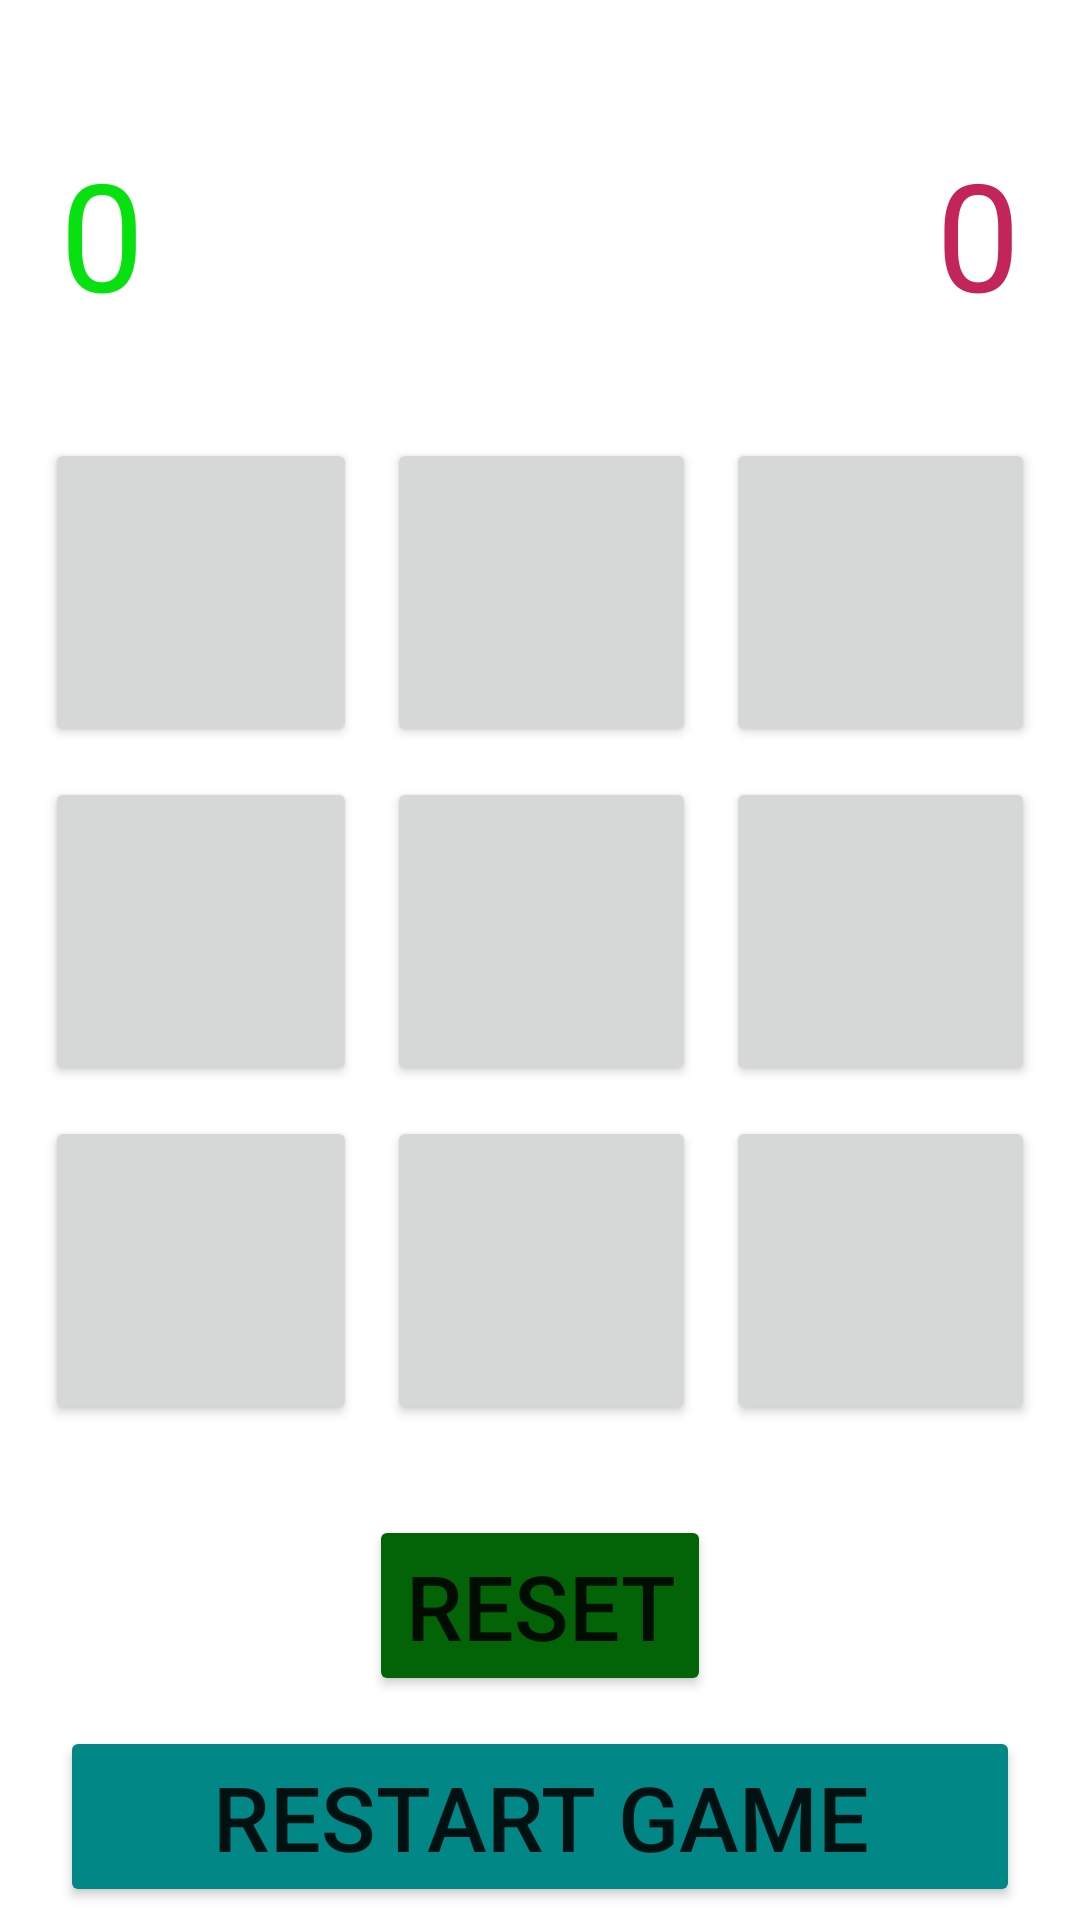

This screen was rendered from an Android layout file. Write that file and the resources it references.
<!-- AndroidManifest.xml: application theme Theme.IqsikiDaNoliki -->
<!-- res/layout/activity_main.xml -->
<?xml version="1.0" encoding="utf-8"?>
<TableLayout xmlns:android="http://schemas.android.com/apk/res/android"
    xmlns:app="http://schemas.android.com/apk/res-auto"
    xmlns:tools="http://schemas.android.com/tools"
    android:layout_width="match_parent"
    android:layout_height="match_parent"
    tools:context=".MainActivity"
    android:gravity="center">

    <LinearLayout
        android:layout_width="match_parent"
        android:layout_height="wrap_content"
        android:orientation="horizontal">
        <TextView
            android:id="@+id/n1"
            android:layout_width="wrap_content"
            android:layout_height="wrap_content"
            android:textSize="30dp"
            android:text=""
            android:layout_marginLeft="10dp"
            android:layout_weight="1">
        </TextView>
        <TextView
            android:id="@+id/n2"
            android:layout_width="wrap_content"
            android:layout_height="wrap_content"
            android:textSize="30dp"
            android:layout_marginRight="10dp"
            android:text="">
        </TextView>
    </LinearLayout>
    <LinearLayout
        android:layout_height="wrap_content"
        android:layout_width="match_parent"
        android:orientation="horizontal"
        android:layout_marginBottom="30dp">
        <TextView
            android:id="@+id/score1"
            android:layout_width="wrap_content"
            android:layout_height="wrap_content"
            android:layout_weight="1"
            android:text="0"
            android:textSize="50dp"
            android:textColor="#07E110"
            android:layout_marginLeft="20dp">
        </TextView>
        <TextView
            android:id="@+id/score2"
            android:layout_width="wrap_content"
            android:layout_height="wrap_content"
            android:text="0"
            android:textSize="50dp"
            android:textColor="#C3255B"
            android:layout_marginRight="20dp">
        </TextView>
    </LinearLayout>

    <TableRow
        android:layout_height="wrap_content"
        android:layout_width="match_parent"
        android:gravity="center_horizontal">
        <Button
            android:id="@+id/button1"
            android:layout_width="50pt"
            android:layout_height="50pt"
            android:layout_margin="5dp"
            android:textColor="@color/white"
            android:textSize="30dp">
        </Button>
        <Button
            android:id="@+id/button2"
            android:layout_width="50pt"
            android:layout_height="50pt"
            android:layout_margin="5dp"
            android:textColor="@color/white"
            android:textSize="30dp">
        </Button>
        <Button
            android:id="@+id/button3"
            android:layout_width="50pt"
            android:layout_height="50pt"
            android:layout_margin="5dp"
            android:textColor="@color/white"
            android:textSize="30dp">
        </Button>
    </TableRow>
    <TableRow
        android:layout_height="wrap_content"
        android:layout_width="match_parent"
        android:gravity="center_horizontal">
        <Button
            android:id="@+id/button4"
            android:layout_width="50pt"
            android:layout_height="50pt"
            android:layout_margin="5dp"
            android:textColor="@color/white"
            android:textSize="30dp">
        </Button>
        <Button
            android:id="@+id/button5"
            android:layout_width="50pt"
            android:layout_height="50pt"
            android:layout_margin="5dp"
            android:textColor="@color/white"
            android:textSize="30dp">
        </Button>
        <Button
            android:id="@+id/button6"
            android:layout_width="50pt"
            android:layout_height="50pt"
            android:layout_margin="5dp"
            android:textColor="@color/white"
            android:textSize="30dp">
        </Button>
    </TableRow>
    <TableRow
        android:layout_height="wrap_content"
        android:layout_width="match_parent"
        android:gravity="center_horizontal">
        <Button
            android:id="@+id/button7"
            android:layout_width="50pt"
            android:layout_height="50pt"
            android:layout_margin="5dp"
            android:textColor="@color/white"
            android:textSize="30dp">
        </Button>
        <Button
            android:id="@+id/button8"
            android:layout_width="50pt"
            android:layout_height="50pt"
            android:layout_margin="5dp"
            android:textColor="@color/white"
            android:textSize="30dp">
        </Button>
        <Button
            android:id="@+id/button9"
            android:layout_width="50pt"
            android:layout_height="50pt"
            android:layout_margin="5dp"
            android:textColor="@color/white"
            android:textSize="30dp">
        </Button>
    </TableRow>
    <TableRow
        android:layout_height="wrap_content"
        android:layout_width="wrap_content"
        android:gravity="center_horizontal">

        <Button
            android:onClick="buttonR"
            android:id="@+id/buttonR"
            android:layout_height="wrap_content"
            android:layout_width="wrap_content"
            android:text="RESET"
            android:textSize="30dp"
            android:backgroundTint="#036307"
            android:layout_marginTop="25dp">
        </Button>
    </TableRow>
    <Button
        android:onClick="buttonRES"
        android:layout_height="wrap_content"
        android:layout_width="wrap_content"
        android:text="RESTART GAME"
        android:layout_marginRight="20dp"
        android:layout_marginLeft="20dp"
        android:backgroundTint="@color/teal_700"
        android:textSize="30dp"
        android:layout_marginTop="10dp">
    </Button>

</TableLayout>
<!-- resources referenced by this layout -->
<resources>
  <style name="Theme.IqsikiDaNoliki" parent="Theme.MaterialComponents.DayNight.DarkActionBar">
          
          <item name="colorPrimary">@color/purple_500</item>
          <item name="colorPrimaryVariant">@color/purple_700</item>
          <item name="colorOnPrimary">@color/white</item>
          
          <item name="colorSecondary">@color/teal_200</item>
          <item name="colorSecondaryVariant">@color/teal_700</item>
          <item name="colorOnSecondary">@color/black</item>
          
          <item name="android:statusBarColor">?attr/colorPrimaryVariant</item>
          
      </style>
  <!-- not gathered from this repository: default colours our renderer supplied (Android Studio template values) -->
  <color name="purple_500">#FF6200EE</color>
  <color name="purple_700">#FF3700B3</color>
  <color name="teal_200">#FF03DAC5</color>
  <color name="teal_700">#FF018786</color>
  <color name="black">#FF000000</color>
  <color name="white">#FFFFFFFF</color>
</resources>
